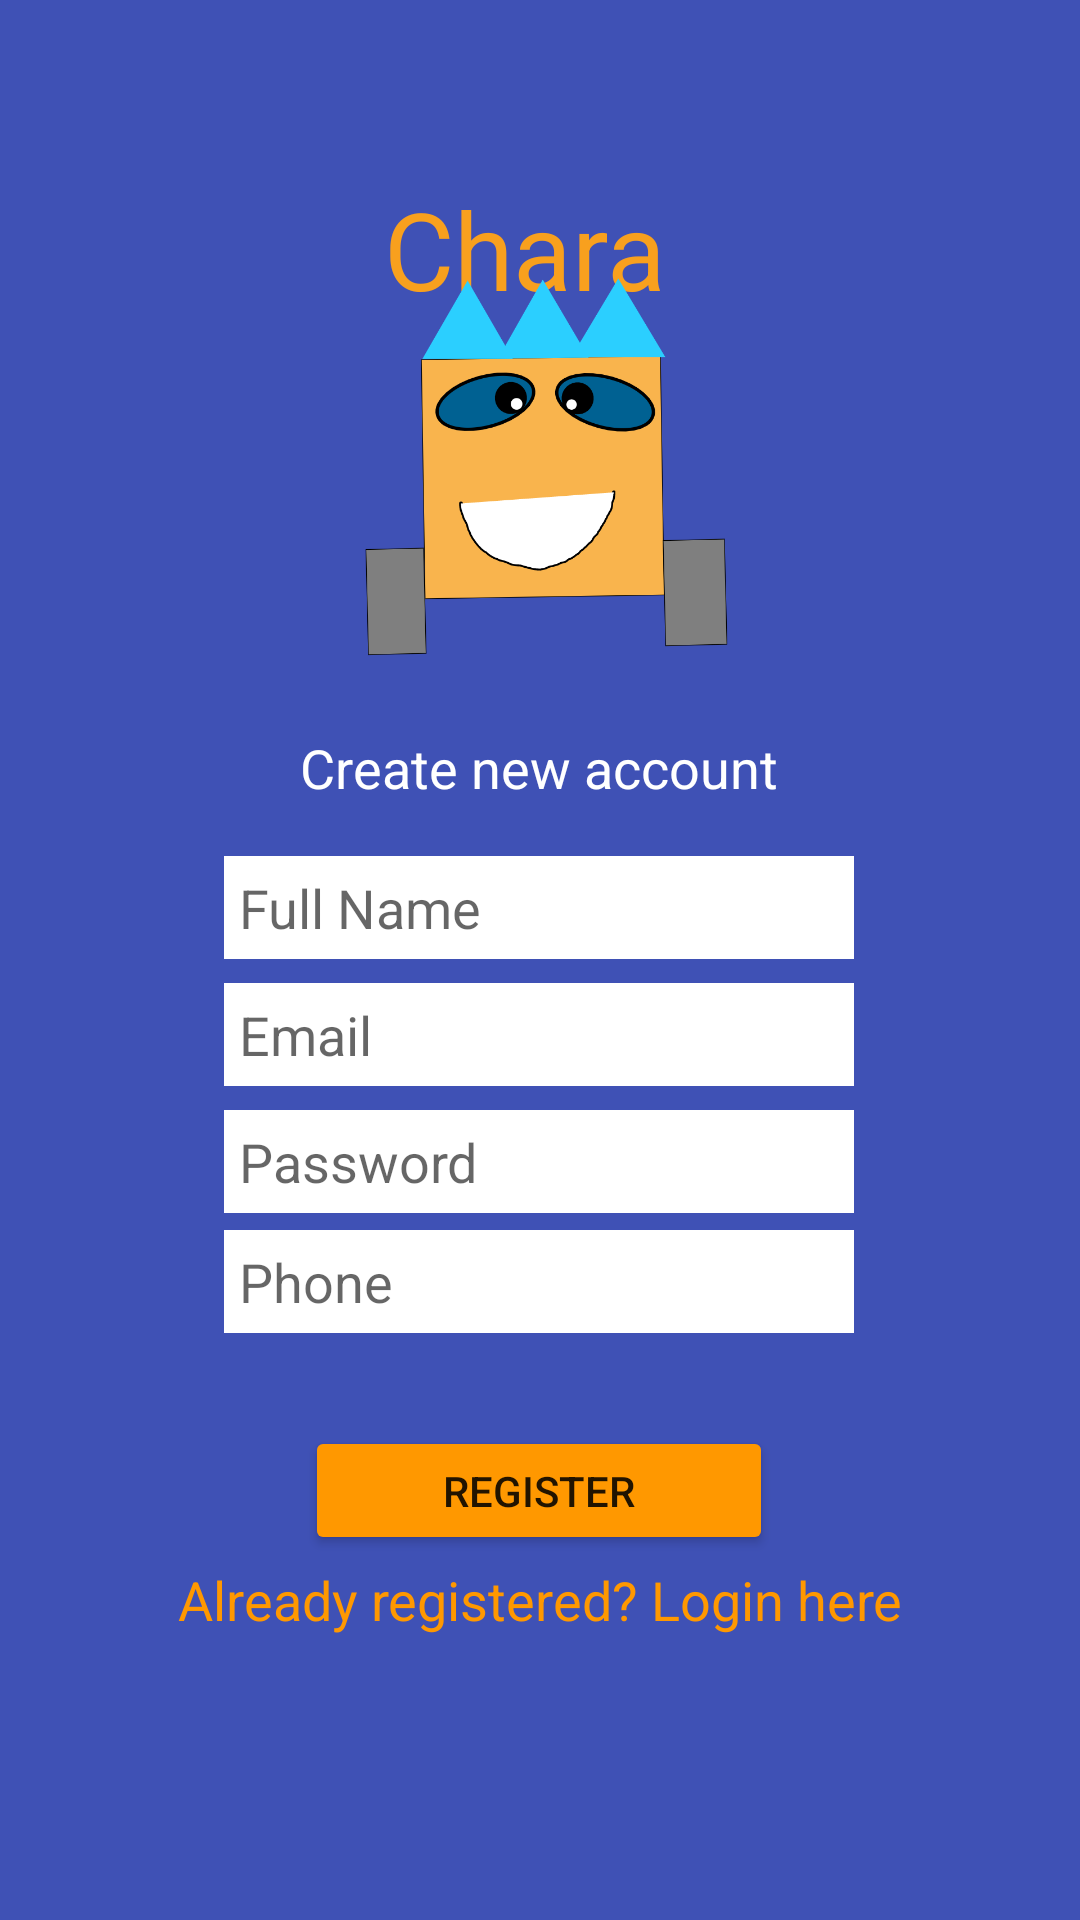

Reconstruct the res/layout file that produces this screen, plus the resources it refers to.
<!-- AndroidManifest.xml: application theme Theme.Authapptutorial -->
<!-- res/layout/activity_register.xml -->
<?xml version="1.0" encoding="utf-8"?>
<androidx.constraintlayout.widget.ConstraintLayout xmlns:android="http://schemas.android.com/apk/res/android"
    xmlns:app="http://schemas.android.com/apk/res-auto"
    xmlns:tools="http://schemas.android.com/tools"
    android:layout_width="match_parent"
    android:layout_height="match_parent"
    android:background="#3F51B5"
    android:visibility="visible"
    tools:context=".Register">


    <TextView
        android:id="@+id/appTitle"
        android:layout_width="wrap_content"
        android:layout_height="wrap_content"
        android:text="Chara "
        android:textColor="#F8A01E"
        android:textSize="36sp"
        app:layout_constraintBottom_toBottomOf="parent"
        app:layout_constraintEnd_toEndOf="parent"
        app:layout_constraintHorizontal_bias="0.498"
        app:layout_constraintStart_toStartOf="parent"
        app:layout_constraintTop_toTopOf="parent"
        app:layout_constraintVertical_bias="0.099" />

    <TextView
        android:id="@+id/appTitle2"
        android:layout_width="wrap_content"
        android:layout_height="wrap_content"
        android:text="Create new account"
        android:textColor="#FFFFFF"
        android:textSize="18sp"
        app:layout_constraintBottom_toBottomOf="parent"
        app:layout_constraintEnd_toEndOf="parent"
        app:layout_constraintHorizontal_bias="0.498"
        app:layout_constraintStart_toStartOf="parent"
        app:layout_constraintTop_toTopOf="parent"
        app:layout_constraintVertical_bias="0.396" />

    <EditText
        android:id="@+id/fullName"
        android:layout_width="wrap_content"
        android:layout_height="wrap_content"
        android:background="#FFFFFF"
        android:ems="10"
        android:padding = "5dp"
        android:hint="Full Name"
        android:inputType="textPersonName"
        android:textColor="#FF5722"
        app:layout_constraintBottom_toBottomOf="parent"
        app:layout_constraintEnd_toEndOf="parent"
        app:layout_constraintHorizontal_bias="0.497"
        app:layout_constraintStart_toStartOf="parent"
        app:layout_constraintTop_toTopOf="parent"
        app:layout_constraintVertical_bias="0.471" />

    <EditText
        android:id="@+id/email"
        android:layout_width="wrap_content"
        android:layout_height="wrap_content"
        android:background="#FFFFFF"
        android:ems="10"
        android:hint="Email"
        android:padding = "5dp"
        android:inputType="textEmailAddress"
        android:textColor="#FF5722"
        app:layout_constraintBottom_toBottomOf="parent"
        app:layout_constraintEnd_toEndOf="parent"
        app:layout_constraintHorizontal_bias="0.497"
        app:layout_constraintStart_toStartOf="parent"
        app:layout_constraintTop_toTopOf="parent"
        app:layout_constraintVertical_bias="0.541" />

    <EditText
        android:id="@+id/password"
        android:layout_width="wrap_content"
        android:layout_height="wrap_content"
        android:background="#FFFFFF"
        android:ems="10"
        android:hint="Password"
        android:padding = "5dp"
        android:inputType="textPassword"
        android:textColor="#FF5722"
        app:layout_constraintBottom_toBottomOf="parent"
        app:layout_constraintEnd_toEndOf="parent"
        app:layout_constraintHorizontal_bias="0.497"
        app:layout_constraintStart_toStartOf="parent"
        app:layout_constraintTop_toTopOf="parent"
        app:layout_constraintVertical_bias="0.611" />

    <EditText
        android:id="@+id/phone"
        android:layout_width="wrap_content"
        android:layout_height="wrap_content"
        android:background="#FFFFFF"
        android:ems="10"
        android:padding = "5dp"
        android:hint="Phone"
        android:inputType="textPhonetic"
        android:textColor="#FF5722"
        app:layout_constraintBottom_toBottomOf="parent"
        app:layout_constraintEnd_toEndOf="parent"
        app:layout_constraintHorizontal_bias="0.497"
        app:layout_constraintStart_toStartOf="parent"
        app:layout_constraintTop_toTopOf="parent"
        app:layout_constraintVertical_bias="0.677" />

    <Button
        android:id="@+id/registerBtn"
        android:layout_width="156dp"
        android:layout_height="43dp"
        android:text="Register"
        app:backgroundTint="#FF9800"
        app:layout_constraintBottom_toBottomOf="parent"
        app:layout_constraintEnd_toEndOf="parent"
        app:layout_constraintHorizontal_bias="0.498"
        app:layout_constraintStart_toStartOf="parent"
        app:layout_constraintTop_toTopOf="parent"
        app:layout_constraintVertical_bias="0.796" />

    <TextView
        android:id="@+id/createText"
        android:layout_width="wrap_content"
        android:layout_height="wrap_content"
        android:text="Already registered? Login here"
        android:textColor="#FF9800"
        android:textSize="18sp"
        app:layout_constraintBottom_toBottomOf="parent"
        app:layout_constraintEnd_toEndOf="parent"
        app:layout_constraintStart_toStartOf="parent"
        app:layout_constraintTop_toTopOf="parent"
        app:layout_constraintVertical_bias="0.846" />

    <ProgressBar
        android:id="@+id/progressBar"
        style="?android:attr/progressBarStyle"
        android:layout_width="wrap_content"
        android:layout_height="wrap_content"
        android:background="#3F51B5"
        android:visibility="invisible"
        app:layout_constraintBottom_toBottomOf="parent"
        app:layout_constraintEnd_toEndOf="parent"
        app:layout_constraintHorizontal_bias="0.498"
        app:layout_constraintStart_toStartOf="parent"
        app:layout_constraintTop_toTopOf="parent"
        app:layout_constraintVertical_bias="0.931" />

    <ImageView
        android:id="@+id/imageView"
        android:layout_width="wrap_content"
        android:layout_height="wrap_content"
        android:layout_marginBottom="164dp"
        app:layout_constraintBottom_toBottomOf="parent"
        app:layout_constraintEnd_toEndOf="parent"
        app:layout_constraintHorizontal_bias="0.0"
        app:layout_constraintStart_toStartOf="parent"
        app:srcCompat="@drawable/chara" />

</androidx.constraintlayout.widget.ConstraintLayout>
<!-- resources referenced by this layout -->
<resources>
  <!-- drawable chara: png bitmap (drawable, 83509 bytes) -->
  <style name="Theme.Authapptutorial" parent="Theme.MaterialComponents.DayNight.DarkActionBar">
          
          <item name="colorPrimary">@color/purple_500</item>
          <item name="colorPrimaryVariant">@color/purple_700</item>
          <item name="colorOnPrimary">@color/white</item>
          
          <item name="colorSecondary">@color/teal_200</item>
          <item name="colorSecondaryVariant">@color/teal_700</item>
          <item name="colorOnSecondary">@color/black</item>
          
          <item name="android:statusBarColor" tools:targetApi="l">?attr/colorPrimaryVariant</item>
          
      </style>
  <!-- not gathered from this repository: default colours our renderer supplied (Android Studio template values) -->
  <color name="purple_500">#FF6200EE</color>
  <color name="purple_700">#FF3700B3</color>
  <color name="teal_200">#FF03DAC5</color>
  <color name="teal_700">#FF018786</color>
  <color name="black">#FF000000</color>
  <color name="white">#FFFFFFFF</color>
</resources>
